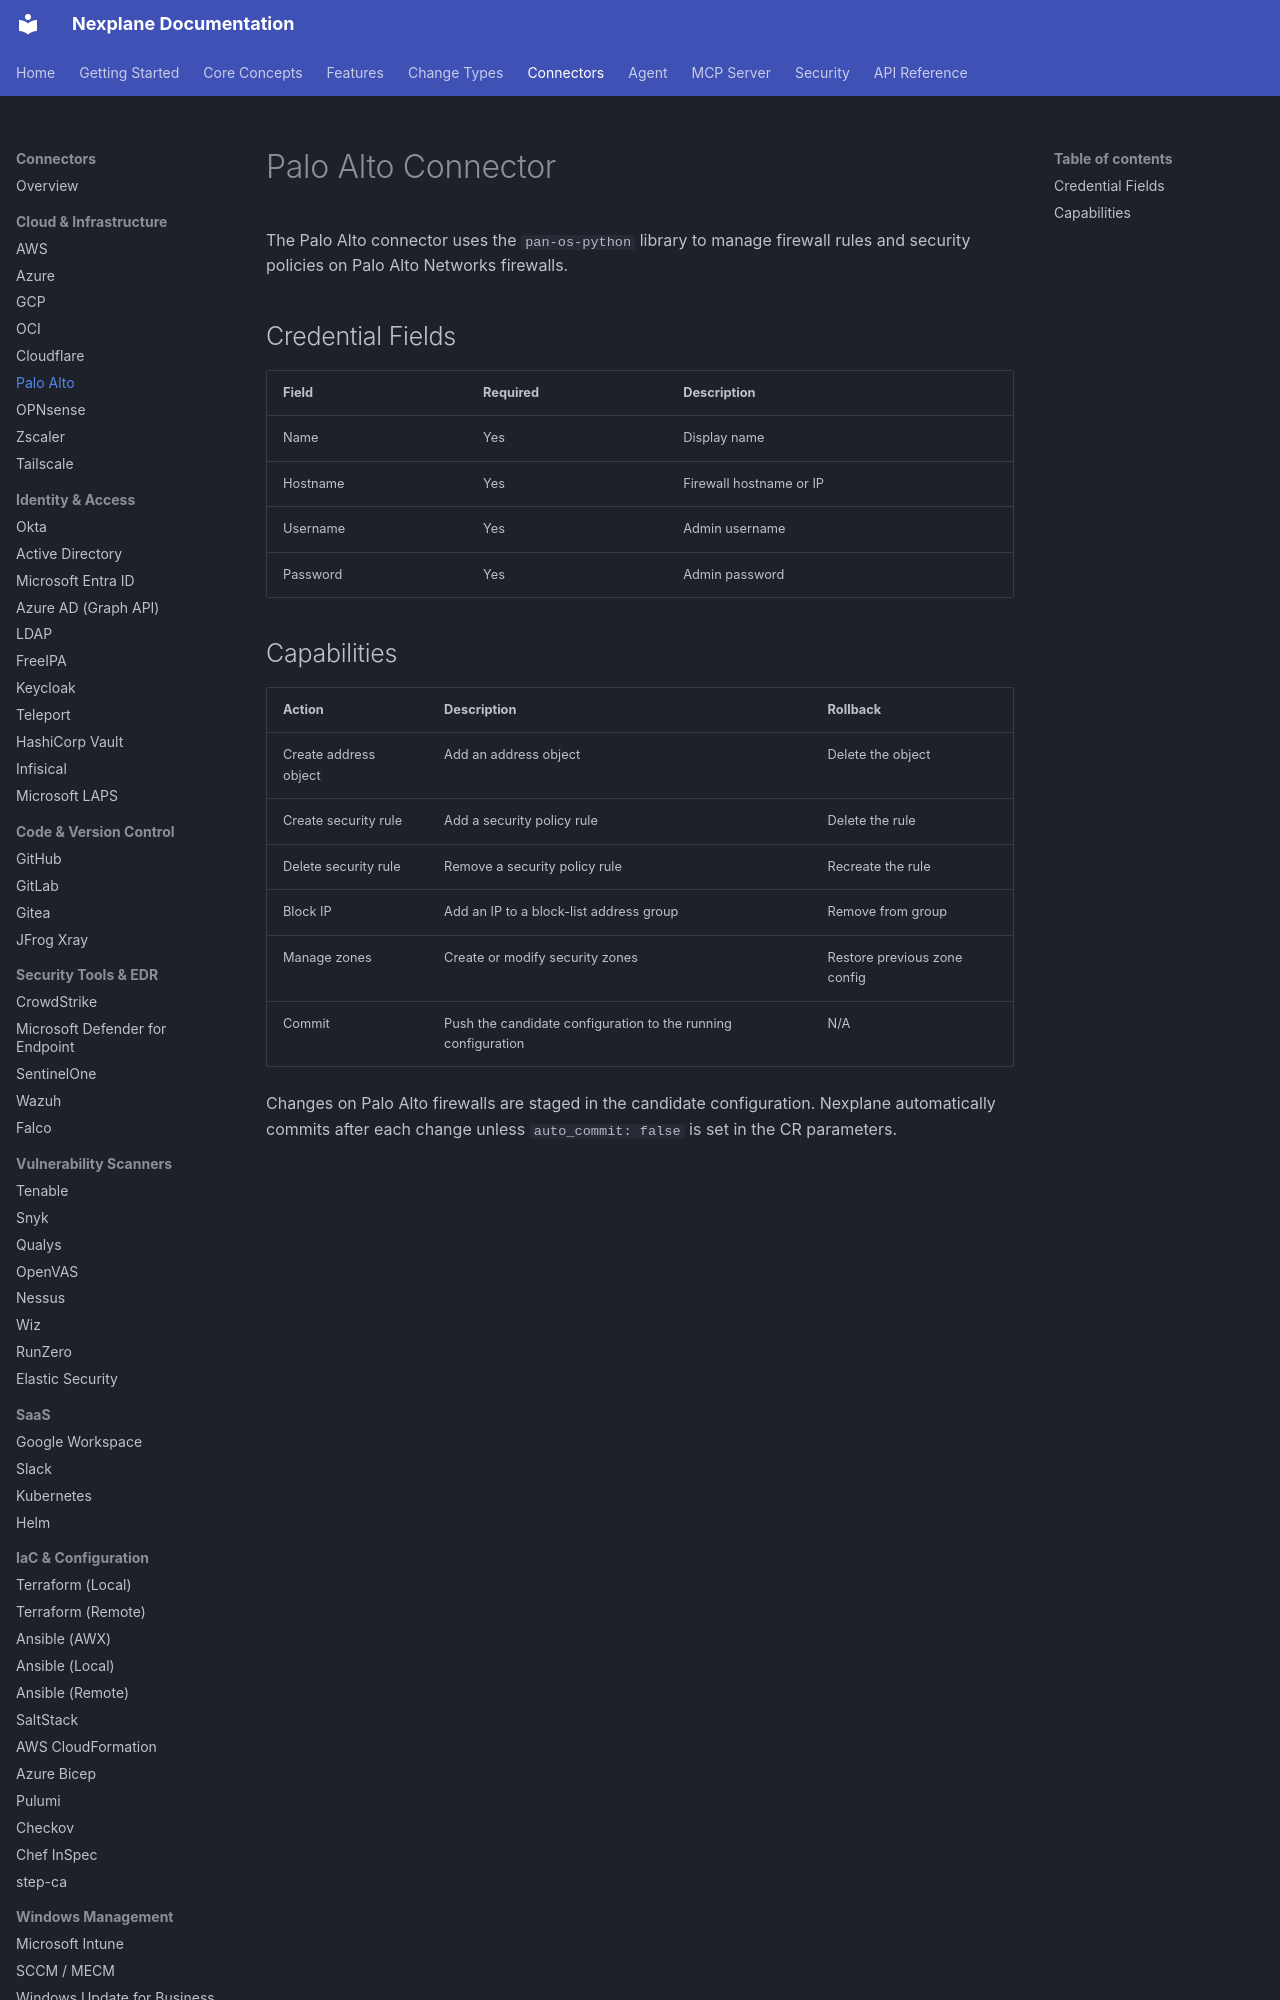

repository: youbetyourballs/nexplane-docs · page: connectors/paloalto/index.html · generator: mkdocs

# Palo Alto Connector

The Palo Alto connector uses the `pan-os-python` library to manage firewall rules and security policies on Palo Alto Networks firewalls.

## Credential Fields

| Field | Required | Description |
|-------|----------|-------------|
| Name | Yes | Display name |
| Hostname | Yes | Firewall hostname or IP |
| Username | Yes | Admin username |
| Password | Yes | Admin password |
